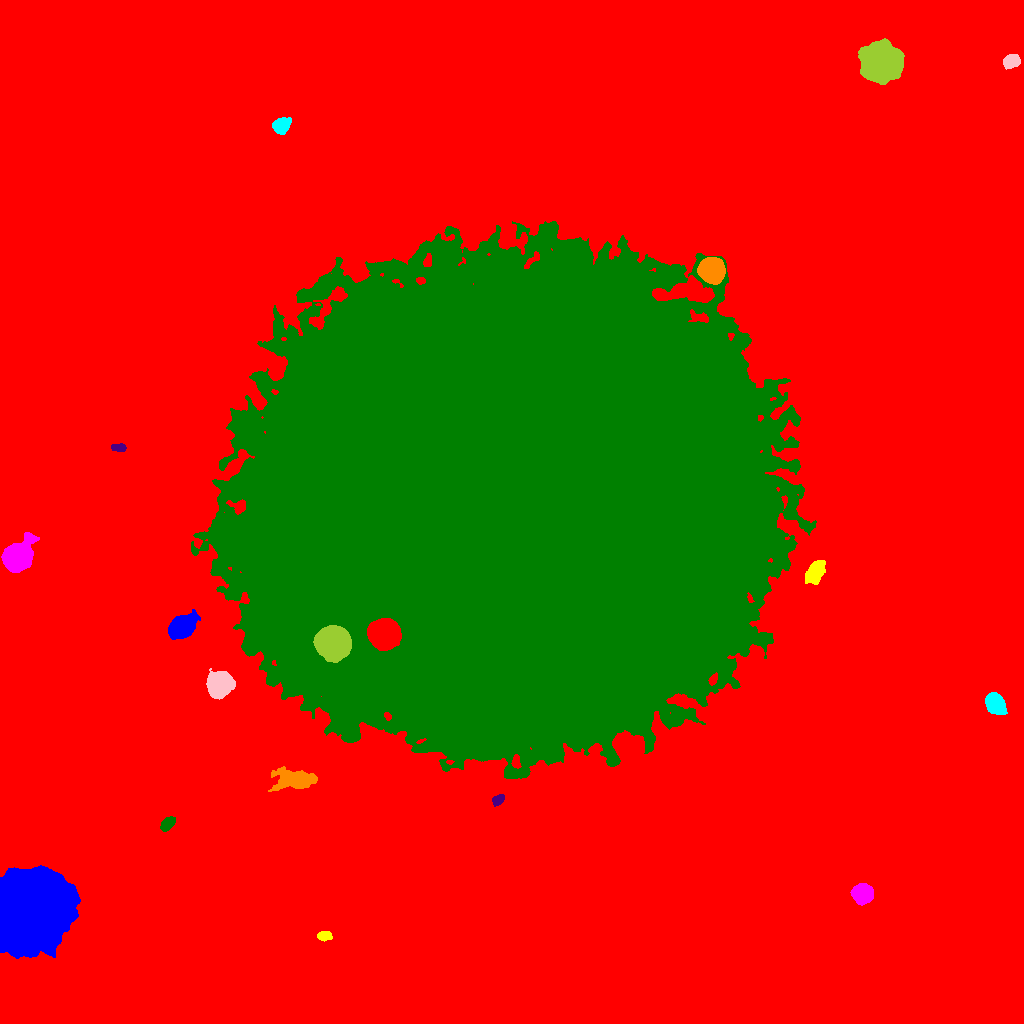

Source data for this figure (header and first rows):
ID, X, Y, A, B, theta, total_flux, mu_max, mu_median, mu_mean, R_fwhm, R_e, R10, R90, x_start, x_end, y_start, y_end, area, greylevel
0, 506.1, 505.5, 306.4, 304.1, -0.5063, 3517900, 27.0, 4.0, 4.443, 76.64, 237.2, 87.61, 392.9, 0, 1023, 0, 1023, 791774, 4.443
1, 28.64, 114.4, 17.58, 15.89, 0.72, 222541, 109.0, 29.0, 37.11, 24.61, 21.09, 8.406, 33.66, 0, 80, 65, 158, 5997, 51.11
2, 324, 88.09, 3.228, 2.322, -0.05892, 580.0, 11.0, 4.0, 4.394, 3.478, 3.338, 1.262, 5.499, 317, 332, 82, 92, 132, 18.39
3, 863, 129.7, 4.592, 4.35, -0.2849, 7457, 47.0, 16.0, 18.69, 6.408, 5.698, 2.257, 9.253, 850, 873, 118, 140, 399, 30.69
4, 167.2, 199.4, 4.14, 2.398, 0.7621, 741.0, 9.0, 4.0, 4.234, 4.951, 4.029, 1.693, 6.358, 160, 175, 192, 207, 175, 18.23
5, 498.3, 223.7, 2.983, 2.083, 0.5242, 385.0, 8.0, 3.0, 3.208, 3.868, 3.141, 1.262, 5.078, 492, 504, 217, 229, 120, 20.21
6, 296, 243.5, 10.31, 4.422, -0.004355, 3127, 13.0, 3.0, 4.295, 7.225, 7.569, 2.932, 12.74, 268, 317, 232, 257, 728, 21.3
7, 995.1, 320.5, 5.051, 3.778, -0.9299, 7894, 58.0, 16.0, 20.04, 5.917, 5.441, 2.111, 9.062, 985, 1007, 309, 331, 394, 32.04
8, 219.1, 338.8, 5.528, 5.146, 0.5343, 13701, 67.0, 16.0, 21.21, 7.136, 6.676, 2.646, 11.11, 206, 235, 324, 355, 646, 36.21
9, 332.9, 381, 7.032, 6.706, -0.2902, 65077, 160.0, 45.0, 59.21, 10.22, 8.575, 3.568, 14.35, 313, 351, 361, 398, 1099, 154.2
10, 384.4, 390.1, 6.66, 6.487, -0.1972, 48139, 125.0, 46.0, 53.25, 10.72, 8.5, 3.568, 13.4, 367, 401, 373, 405, 904, 146.3
11, 180.9, 396.3, 6.787, 4.608, 0.548, 5576, 22.0, 8.0, 8.936, 8.777, 7.069, 2.877, 11.2, 168, 200, 384, 414, 624, 22.94
12, 815.7, 452.2, 6.157, 3.215, 1.044, 2149, 13.0, 6.0, 5.67, 7.247, 5.726, 2.326, 8.777, 805, 825, 439, 463, 379, 26.67
13, 17.05, 467.3, 6.997, 5.341, 0.9134, 20754, 85.0, 14.0, 23.03, 7.674, 7.203, 2.821, 12.42, 1, 39, 451, 491, 901, 37.03
14, 505, 515.3, 111.9, 102.3, 0.2811, 11085023, 191.0, 40.0, 45.9, 90.84, 136.1, 51.78, 219.6, 191, 816, 245, 802, 241506, 57.9
15, 118.7, 575.8, 3.767, 1.99, -0.03174, 569.0, 11.0, 5.0, 4.991, 3.613, 3.478, 1.262, 5.323, 111, 126, 572, 580, 114, 17.99
16, 712.2, 753.8, 5.255, 5.16, -0.7924, 18407, 85.0, 24.0, 29.64, 7.569, 6.628, 2.646, 10.79, 697, 725, 739, 766, 621, 53.64
17, 281.1, 897.6, 4.033, 3.248, 0.5517, 2903, 26.0, 10.0, 11.04, 5.863, 4.583, 1.871, 7.334, 272, 291, 889, 906, 263, 25.04
18, 1011, 962.5, 3.833, 3.063, 0.4317, 3304, 33.0, 15.0, 15.16, 5.614, 4.442, 1.784, 6.91, 1003, 1020, 954, 969, 218, 27.16
19, 880.8, 961.1, 7.527, 7.239, 0.4757, 68305, 205.0, 22.0, 43.18, 8.349, 8.704, 3.29, 16.03, 858, 904, 939, 985, 1582, 57.18
